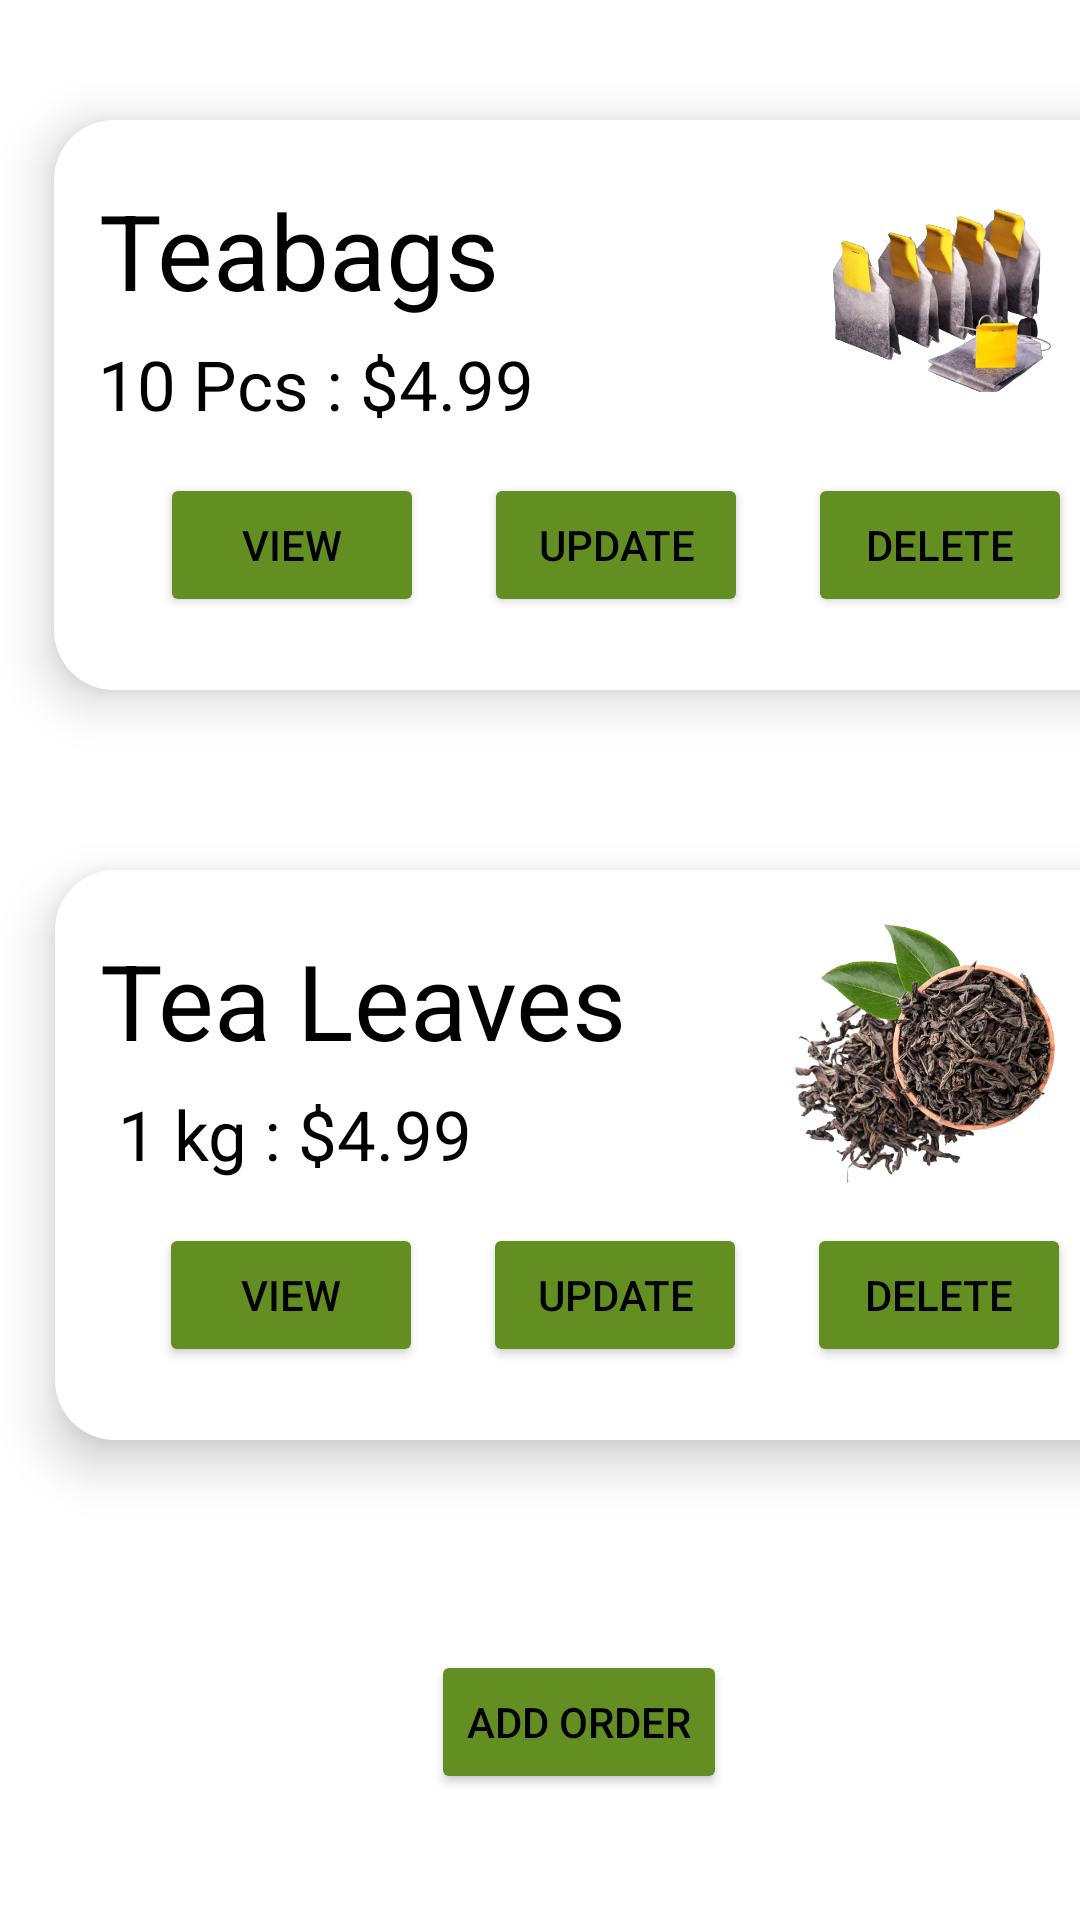

Write the Android layout XML for this screen, with the resource values it uses.
<!-- AndroidManifest.xml: application theme Theme.RansiluTea -->
<!-- res/layout/activity_order_now.xml -->
<?xml version="1.0" encoding="utf-8"?>
<LinearLayout xmlns:android="http://schemas.android.com/apk/res/android"
    xmlns:app="http://schemas.android.com/apk/res-auto"
    xmlns:tools="http://schemas.android.com/tools"
    android:layout_width="match_parent"
    android:layout_height="match_parent"
    tools:context=".OrderNow">

    <RelativeLayout
        android:layout_width="375dp"
        android:layout_height="wrap_content"
        android:layout_marginLeft="18dp"
        android:layout_marginTop="40dp"
        android:layout_marginRight="10dp"
        android:layout_marginBottom="30dp"
        android:background="@drawable/productround"
        android:elevation="10dp"
        android:nestedScrollingEnabled="false">

        <LinearLayout
            android:layout_width="match_parent"
            android:layout_height="170dp"
            android:layout_alignParentEnd="true"
            android:layout_marginVertical="10dp"
            android:layout_marginEnd="0dp"
            android:orientation="horizontal">

            <TextView
                android:layout_width="wrap_content"
                android:layout_height="wrap_content"
                android:text="Teabags"
                android:textColor="@color/black"
                android:textSize="35dp"
                android:layout_marginTop="10dp"
                android:layout_marginLeft="15dp"/>

            <ImageView
                android:layout_width="100dp"
                android:layout_height="100dp"
                android:layout_marginLeft="100dp"
                android:src="@drawable/teabag1"/>

            <TextView
                android:layout_width="wrap_content"
                android:layout_height="wrap_content"
                android:text="10 Pcs : $4.99"
                android:textColor="@color/black"
                android:textSize="23dp"
                android:layout_marginTop="50dp"
                android:layout_marginLeft="-334dp"/>

            <Button
                android:id="@+id/viewbtn"
                android:layout_width="wrap_content"
                android:layout_height="wrap_content"
                android:layout_marginLeft="-125dp"
                android:layout_marginTop="100dp"
                android:backgroundTint="#638E21"
                android:text="View"
                android:textColor="@color/black" />

            <Button
                android:id="@+id/updatebtn"
                android:layout_width="wrap_content"
                android:layout_height="wrap_content"
                android:text="Update"
                android:backgroundTint="#638E21"
                android:layout_marginTop="100dp"
                android:layout_marginLeft="20dp"
                android:textColor="@color/black"/>

            <Button
                android:id="@+id/deletebtn"
                android:layout_width="wrap_content"
                android:layout_height="wrap_content"
                android:text="Delete"
                android:backgroundTint="#638E21"
                android:layout_marginTop="100dp"
                android:layout_marginLeft="20dp"
                android:textColor="@color/black"/>

        </LinearLayout>

    </RelativeLayout>

    <RelativeLayout
        android:layout_width="375dp"
        android:layout_height="wrap_content"
        android:layout_marginLeft="-385dp"
        android:layout_marginTop="290dp"
        android:layout_marginRight="10dp"
        android:layout_marginBottom="30dp"
        android:background="@drawable/productround"
        android:elevation="10dp"
        android:nestedScrollingEnabled="false">

        <LinearLayout
            android:layout_width="match_parent"
            android:layout_height="170dp"
            android:layout_alignParentEnd="true"
            android:layout_marginVertical="10dp"
            android:layout_marginEnd="0dp"
            android:orientation="horizontal">

            <TextView
                android:layout_width="wrap_content"
                android:layout_height="wrap_content"
                android:text="Tea Leaves"
                android:textColor="@color/black"
                android:textSize="35dp"
                android:layout_marginTop="10dp"
                android:layout_marginLeft="15dp"/>

            <ImageView
                android:layout_width="100dp"
                android:layout_height="100dp"
                android:layout_marginLeft="50dp"
                android:src="@drawable/tealeaves1"/>

            <TextView
                android:layout_width="wrap_content"
                android:layout_height="wrap_content"
                android:text="1 kg : $4.99"
                android:textColor="@color/black"
                android:textSize="23dp"
                android:layout_marginTop="50dp"
                android:layout_marginLeft="-320dp"/>

            <Button
                android:layout_width="wrap_content"
                android:layout_height="wrap_content"
                android:text="View"
                android:backgroundTint="#638E21"
                android:layout_marginTop="100dp"
                android:layout_marginLeft="-105dp"
                android:textColor="@color/black"/>

            <Button
                android:layout_width="wrap_content"
                android:layout_height="wrap_content"
                android:text="Update"
                android:backgroundTint="#638E21"
                android:layout_marginTop="100dp"
                android:layout_marginLeft="20dp"
                android:textColor="@color/black"/>

            <Button
                android:layout_width="wrap_content"
                android:layout_height="wrap_content"
                android:text="Delete"
                android:backgroundTint="#638E21"
                android:layout_marginTop="100dp"
                android:layout_marginLeft="20dp"
                android:textColor="@color/black"/>

        </LinearLayout>

    </RelativeLayout>

    <Button
        android:id="@+id/addorderbtn"
        android:layout_width="wrap_content"
        android:layout_height="wrap_content"
        android:layout_marginTop="550dp"
        android:layout_marginLeft="-260dp"
        android:textColor="@color/black"
        android:backgroundTint="#638E21"
        android:text="Add Order"/>

</LinearLayout>
<!-- resources referenced by this layout -->
<resources>
  <!-- drawable productround (drawable) -->
  <?xml version="1.0" encoding="utf-8"?>
  <shape xmlns:android="http://schemas.android.com/apk/res/android"
      android:shape="rectangle">
      <corners
          android:topLeftRadius="20dp"
          android:topRightRadius="20dp"
          android:bottomRightRadius="20dp"
          android:bottomLeftRadius="20dp"/>
      <gradient
          android:angle="225"
          android:startColor="@color/white"
          android:centerColor="@color/white"
          android:endColor="@color/white"/>
  </shape>
  <!-- drawable teabag1: png bitmap (drawable, 237472 bytes) -->
  <!-- drawable tealeaves1: png bitmap (drawable, 352687 bytes) -->
  <style name="Theme.RansiluTea" parent="Theme.MaterialComponents.DayNight.DarkActionBar">
          
          <item name="colorPrimary">@color/purple_500</item>
          <item name="colorPrimaryVariant">@color/purple_700</item>
          <item name="colorOnPrimary">@color/white</item>
          
          <item name="colorSecondary">@color/teal_200</item>
          <item name="colorSecondaryVariant">@color/teal_700</item>
          <item name="colorOnSecondary">@color/black</item>
          
          <item name="android:statusBarColor">?attr/colorPrimaryVariant</item>
          
      </style>
  <!-- not gathered from this repository: default colours our renderer supplied (Android Studio template values) -->
  <color name="purple_500">#FF6200EE</color>
  <color name="purple_700">#FF3700B3</color>
  <color name="teal_200">#FF03DAC5</color>
  <color name="teal_700">#FF018786</color>
  <color name="black">#FF000000</color>
  <color name="white">#FFFFFFFF</color>
</resources>
